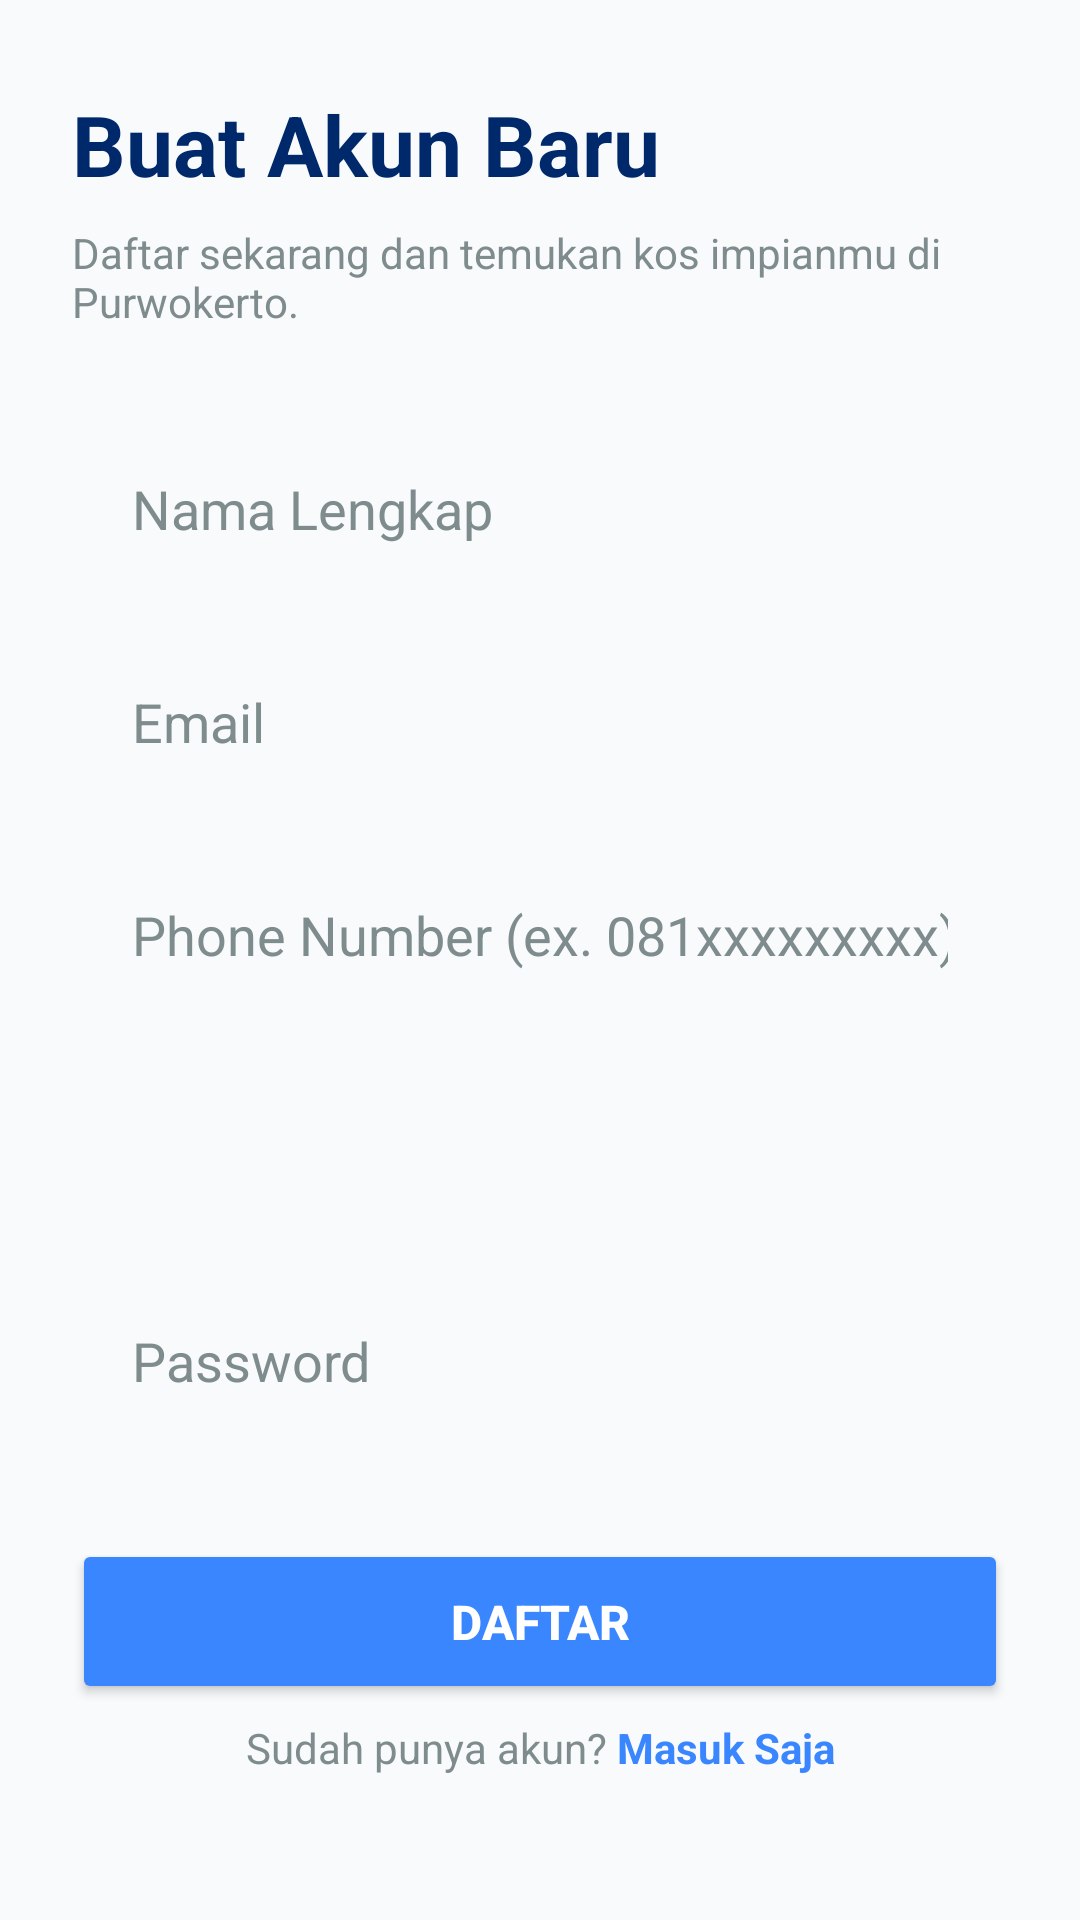

Reconstruct the res/layout file that produces this screen, plus the resources it refers to.
<!-- AndroidManifest.xml: application theme Theme.Kosfinder -->
<!-- res/layout/activity_register.xml -->
<?xml version="1.0" encoding="utf-8"?>
<androidx.constraintlayout.widget.ConstraintLayout
    xmlns:android="http://schemas.android.com/apk/res/android"
    xmlns:app="http://schemas.android.com/apk/res-auto"
    android:layout_width="match_parent"
    android:layout_height="match_parent"
    android:background="@color/background_page"
    android:padding="24dp">

    <LinearLayout
        android:layout_width="match_parent"
        android:layout_height="wrap_content"
        android:orientation="vertical"
        app:layout_constraintBottom_toTopOf="@+id/layoutBottomReg"
        app:layout_constraintEnd_toEndOf="parent"
        app:layout_constraintStart_toStartOf="parent"
        app:layout_constraintTop_toTopOf="parent">

        <TextView
            android:id="@+id/txtRegTitle"
            android:layout_width="wrap_content"
            android:layout_height="wrap_content"
            android:text="Buat Akun Baru"
            android:textColor="@color/blue_dark"
            android:textSize="28sp"
            android:textStyle="bold" />

        <TextView
            android:id="@+id/txtSubReg"
            android:layout_width="match_parent"
            android:layout_height="wrap_content"
            android:layout_marginTop="8dp"
            android:text="Daftar sekarang dan temukan kos impianmu di Purwokerto."
            android:textColor="@color/gray_text"
            android:textSize="14sp" />

        <EditText
            android:id="@+id/etNameRegister"
            android:layout_width="match_parent"
            android:layout_height="55dp"
            android:layout_marginTop="32dp"
            android:background="@drawable/bg_input_field"
            android:hint="Nama Lengkap"
            android:inputType="textPersonName"
            android:paddingStart="20dp"
            android:paddingEnd="20dp"
            android:textColor="@color/blue_dark"
            android:textColorHint="@color/gray_text" />

        <EditText
            android:id="@+id/etEmailRegister"
            android:layout_width="match_parent"
            android:layout_height="55dp"
            android:layout_marginTop="16dp"
            android:background="@drawable/bg_input_field"
            android:hint="Email"
            android:inputType="textEmailAddress"
            android:paddingStart="20dp"
            android:paddingEnd="20dp"
            android:textColor="@color/blue_dark"
            android:textColorHint="@color/gray_text" />
        <EditText
            android:id="@+id/etPhoneRegister"
            android:layout_width="match_parent"
            android:layout_height="55dp"
            android:layout_marginTop="16dp"
            android:background="@drawable/bg_input_field"
            android:hint="Phone Number (ex. 081xxxxxxxxx)"
            android:inputType="number"
            android:paddingStart="20dp"
            android:paddingEnd="20dp"
            android:textColor="@color/blue_dark"
            android:textColorHint="@color/gray_text" />
        <Spinner
            android:id="@+id/spinnerRoleRegister"
            android:layout_width="match_parent"
            android:layout_height="55dp"
            android:layout_marginTop="16dp"
            android:background="@drawable/bg_input_field"
            android:paddingStart="20dp"
            android:paddingEnd="20dp"
            android:textColor="@color/blue_dark"
            android:textColorHint="@color/gray_text"/>
        <EditText
            android:id="@+id/etPasswordRegister"
            android:layout_width="match_parent"
            android:layout_height="55dp"
            android:layout_marginTop="16dp"
            android:background="@drawable/bg_input_field"
            android:hint="Password"
            android:inputType="textPassword"
            android:paddingStart="20dp"
            android:paddingEnd="20dp"
            android:textColor="@color/blue_dark"
            android:textColorHint="@color/gray_text" />

        <Button
            android:id="@+id/btnRegister"
            android:layout_width="match_parent"
            android:layout_height="55dp"
            android:layout_marginTop="32dp"
            android:backgroundTint="@color/blue_primary"
            android:text="Daftar"
            android:textColor="@color/white"
            android:textSize="16sp"
            android:textStyle="bold"
            app:cornerRadius="12dp" />

    </LinearLayout>

    <LinearLayout
        android:id="@+id/layoutBottomReg"
        android:layout_width="wrap_content"
        android:layout_height="wrap_content"
        android:layout_marginBottom="24dp"
        android:orientation="horizontal"
        app:layout_constraintBottom_toBottomOf="parent"
        app:layout_constraintEnd_toEndOf="parent"
        app:layout_constraintStart_toStartOf="parent">

        <TextView
            android:layout_width="wrap_content"
            android:layout_height="wrap_content"
            android:text="Sudah punya akun? "
            android:textColor="@color/gray_text" />

        <TextView
            android:id="@+id/txtToLogin"
            android:layout_width="wrap_content"
            android:layout_height="wrap_content"
            android:text="Masuk Saja"
            android:textColor="@color/blue_primary"
            android:textStyle="bold"
            android:clickable="true"
            android:focusable="true" />
    </LinearLayout>

</androidx.constraintlayout.widget.ConstraintLayout>
<!-- resources referenced by this layout -->
<resources>
  <color name="background_page">#F8FAFC</color>
  <color name="blue_dark">#00296B</color>
  <color name="blue_primary">#3A86FF</color>
  <color name="gray_text">#7F8C8D</color>
  <color name="white">#FFFFFF</color>
  <style name="Theme.Kosfinder" parent="Base.Theme.Kosfinder" />
  <style name="Base.Theme.Kosfinder" parent="Theme.Material3.DayNight.NoActionBar">
          
          
      </style>
</resources>
